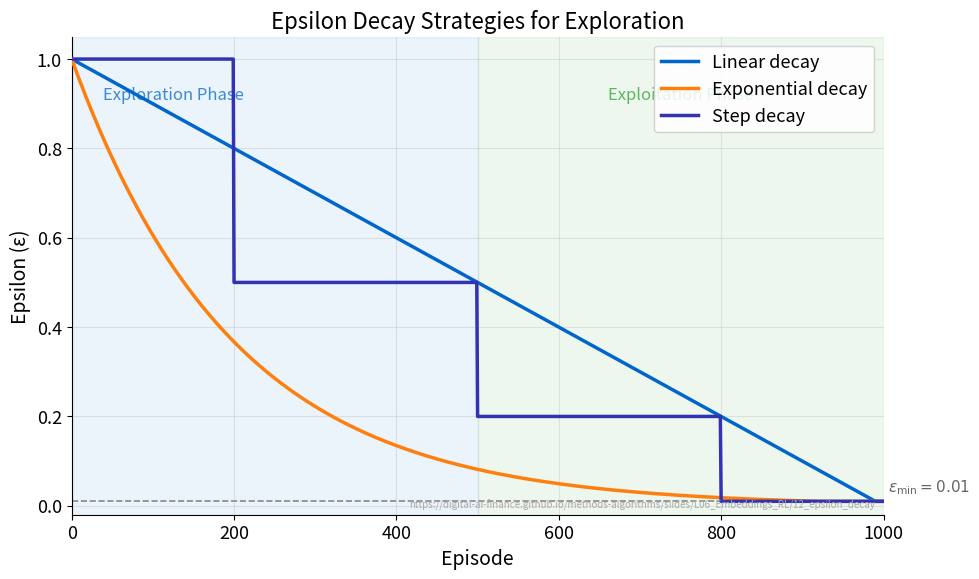

Write the Python code that produced this figure. (Note: this script raises an exception after producing the figure.)
"""
Chart: Epsilon Decay Strategies for Exploration
Shows linear, exponential, and step decay of epsilon over 1000 episodes
with exploration/exploitation shaded regions.
"""

from pathlib import Path
import numpy as np
import matplotlib.pyplot as plt

# ---------------------------------------------------------------------------
# Metadata
# ---------------------------------------------------------------------------
CHART_METADATA = {
    "title": "Epsilon Decay Strategies for Exploration",
    "description": (
        "Three epsilon-greedy decay schedules (linear, exponential, step) "
        "plotted over 1000 training episodes with exploration/exploitation phases highlighted."
    ),
    "url": "https://digital-ai-finance.github.io/methods-algorithms/slides/L06_Embeddings_RL/12_epsilon_decay",
}

# ---------------------------------------------------------------------------
# Style
# ---------------------------------------------------------------------------
plt.rcParams.update({
    'font.size': 14, 'axes.labelsize': 14, 'axes.titlesize': 16,
    'xtick.labelsize': 13, 'ytick.labelsize': 13, 'legend.fontsize': 13,
    'figure.figsize': (10, 6), 'figure.dpi': 150,
    'axes.spines.top': False, 'axes.spines.right': False
})

MLPURPLE = '#3333B2'
MLBLUE   = '#0066CC'
MLORANGE = '#FF7F0E'
MLGREEN  = '#2CA02C'
MLRED    = '#D62728'

# ---------------------------------------------------------------------------
# Decay curves
# ---------------------------------------------------------------------------
T       = 1000
eps_min = 0.01
eps_start = 1.0
t = np.arange(0, T + 1)

# Linear decay
linear = np.maximum(eps_min, eps_start - t / T)

# Exponential decay
exponential = np.maximum(eps_min, eps_start * (0.995 ** t))

# Step decay: start at 1.0, drop at 200, 500, 800
step = np.ones(T + 1) * eps_start
step[200:] = 0.5
step[500:] = 0.2
step[800:] = eps_min
step = np.maximum(step, eps_min)

# ---------------------------------------------------------------------------
# Figure
# ---------------------------------------------------------------------------
fig, ax = plt.subplots()

# Shaded phases
ax.axvspan(0,   500, alpha=0.08, color=MLBLUE,  label='_nolegend_')
ax.axvspan(500, T,   alpha=0.08, color=MLGREEN, label='_nolegend_')

# Phase labels
ax.text(125, 0.92, 'Exploration Phase', fontsize=12, color=MLBLUE,
        ha='center', va='center', alpha=0.75)
ax.text(750, 0.92, 'Exploitation Phase', fontsize=12, color=MLGREEN,
        ha='center', va='center', alpha=0.75)

# Epsilon minimum floor line
ax.axhline(eps_min, color='#888888', linewidth=1.2, linestyle='--', zorder=1)
ax.text(T + 5, eps_min + 0.01, r'$\varepsilon_{\min} = 0.01$',
        fontsize=11, color='#666666', va='bottom')

# Decay curves
ax.plot(t, linear,      color=MLBLUE,   linewidth=2.5, label='Linear decay',      zorder=3)
ax.plot(t, exponential, color=MLORANGE, linewidth=2.5, label='Exponential decay', zorder=3)
ax.plot(t, step,        color=MLPURPLE, linewidth=2.5, label='Step decay',        zorder=3)

# ---------------------------------------------------------------------------
# Axes, legend, labels
# ---------------------------------------------------------------------------
ax.set_xlim(0, T)
ax.set_ylim(-0.02, 1.05)
ax.set_xlabel('Episode')
ax.set_ylabel('Epsilon (ε)')
ax.set_title('Epsilon Decay Strategies for Exploration')
ax.legend(loc='upper right', framealpha=0.85)
ax.grid(alpha=0.3)

# URL watermark
ax.text(0.99, 0.01, CHART_METADATA["url"],
        transform=ax.transAxes, fontsize=7, color='#AAAAAA',
        ha='right', va='bottom')

plt.tight_layout()
plt.savefig(Path(__file__).parent / 'chart.pdf', dpi=300, bbox_inches='tight')
plt.close()
